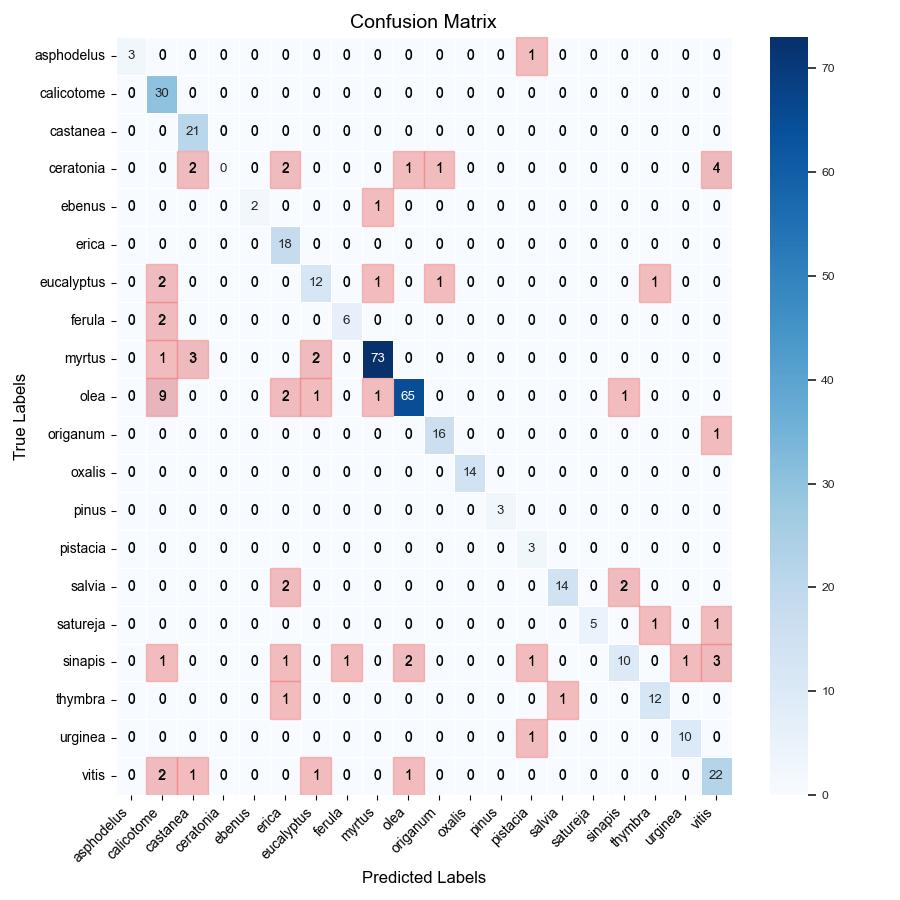

The file beside this chart, header and first rows:
, asphodelus, calicotome, castanea, ceratonia, ebenus, erica, eucalyptus, ferula, myrtus, olea, origanum, oxalis, pinus, pistacia, salvia, satureja, sinapis, thymbra, urginea, vitis
asphodelus, 3, 0, 0, 0, 0, 0, 0, 0, 0, 0, 0, 0, 0, 1, 0, 0, 0, 0, 0, 0
calicotome, 0, 30, 0, 0, 0, 0, 0, 0, 0, 0, 0, 0, 0, 0, 0, 0, 0, 0, 0, 0
castanea, 0, 0, 21, 0, 0, 0, 0, 0, 0, 0, 0, 0, 0, 0, 0, 0, 0, 0, 0, 0
ceratonia, 0, 0, 2, 0, 0, 2, 0, 0, 0, 1, 1, 0, 0, 0, 0, 0, 0, 0, 0, 4
ebenus, 0, 0, 0, 0, 2, 0, 0, 0, 1, 0, 0, 0, 0, 0, 0, 0, 0, 0, 0, 0
erica, 0, 0, 0, 0, 0, 18, 0, 0, 0, 0, 0, 0, 0, 0, 0, 0, 0, 0, 0, 0
eucalyptus, 0, 2, 0, 0, 0, 0, 12, 0, 1, 0, 1, 0, 0, 0, 0, 0, 0, 1, 0, 0
ferula, 0, 2, 0, 0, 0, 0, 0, 6, 0, 0, 0, 0, 0, 0, 0, 0, 0, 0, 0, 0
myrtus, 0, 1, 3, 0, 0, 0, 2, 0, 73, 0, 0, 0, 0, 0, 0, 0, 0, 0, 0, 0
olea, 0, 9, 0, 0, 0, 2, 1, 0, 1, 65, 0, 0, 0, 0, 0, 0, 1, 0, 0, 0
origanum, 0, 0, 0, 0, 0, 0, 0, 0, 0, 0, 16, 0, 0, 0, 0, 0, 0, 0, 0, 1
oxalis, 0, 0, 0, 0, 0, 0, 0, 0, 0, 0, 0, 14, 0, 0, 0, 0, 0, 0, 0, 0
pinus, 0, 0, 0, 0, 0, 0, 0, 0, 0, 0, 0, 0, 3, 0, 0, 0, 0, 0, 0, 0
pistacia, 0, 0, 0, 0, 0, 0, 0, 0, 0, 0, 0, 0, 0, 3, 0, 0, 0, 0, 0, 0
salvia, 0, 0, 0, 0, 0, 2, 0, 0, 0, 0, 0, 0, 0, 0, 14, 0, 2, 0, 0, 0
satureja, 0, 0, 0, 0, 0, 0, 0, 0, 0, 0, 0, 0, 0, 0, 0, 5, 0, 1, 0, 1
sinapis, 0, 1, 0, 0, 0, 1, 0, 1, 0, 2, 0, 0, 0, 1, 0, 0, 10, 0, 1, 3
thymbra, 0, 0, 0, 0, 0, 1, 0, 0, 0, 0, 0, 0, 0, 0, 1, 0, 0, 12, 0, 0
urginea, 0, 0, 0, 0, 0, 0, 0, 0, 0, 0, 0, 0, 0, 1, 0, 0, 0, 0, 10, 0
vitis, 0, 2, 1, 0, 0, 0, 1, 0, 0, 1, 0, 0, 0, 0, 0, 0, 0, 0, 0, 22
